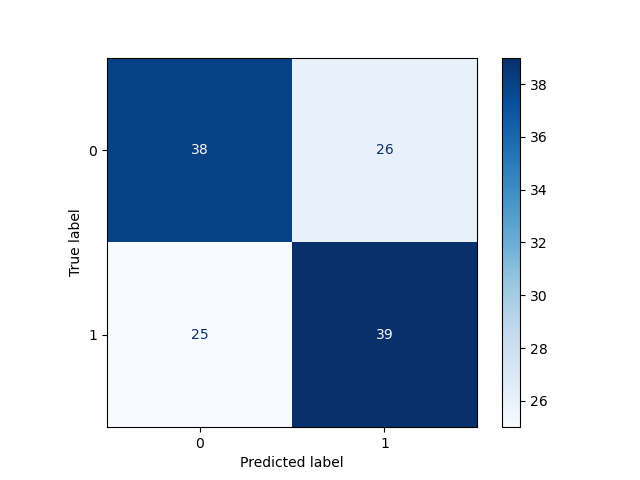

The table this chart was drawn from, first rows:
, Pred 0, Pred 1
True 0, 38, 26
True 1, 25, 39
